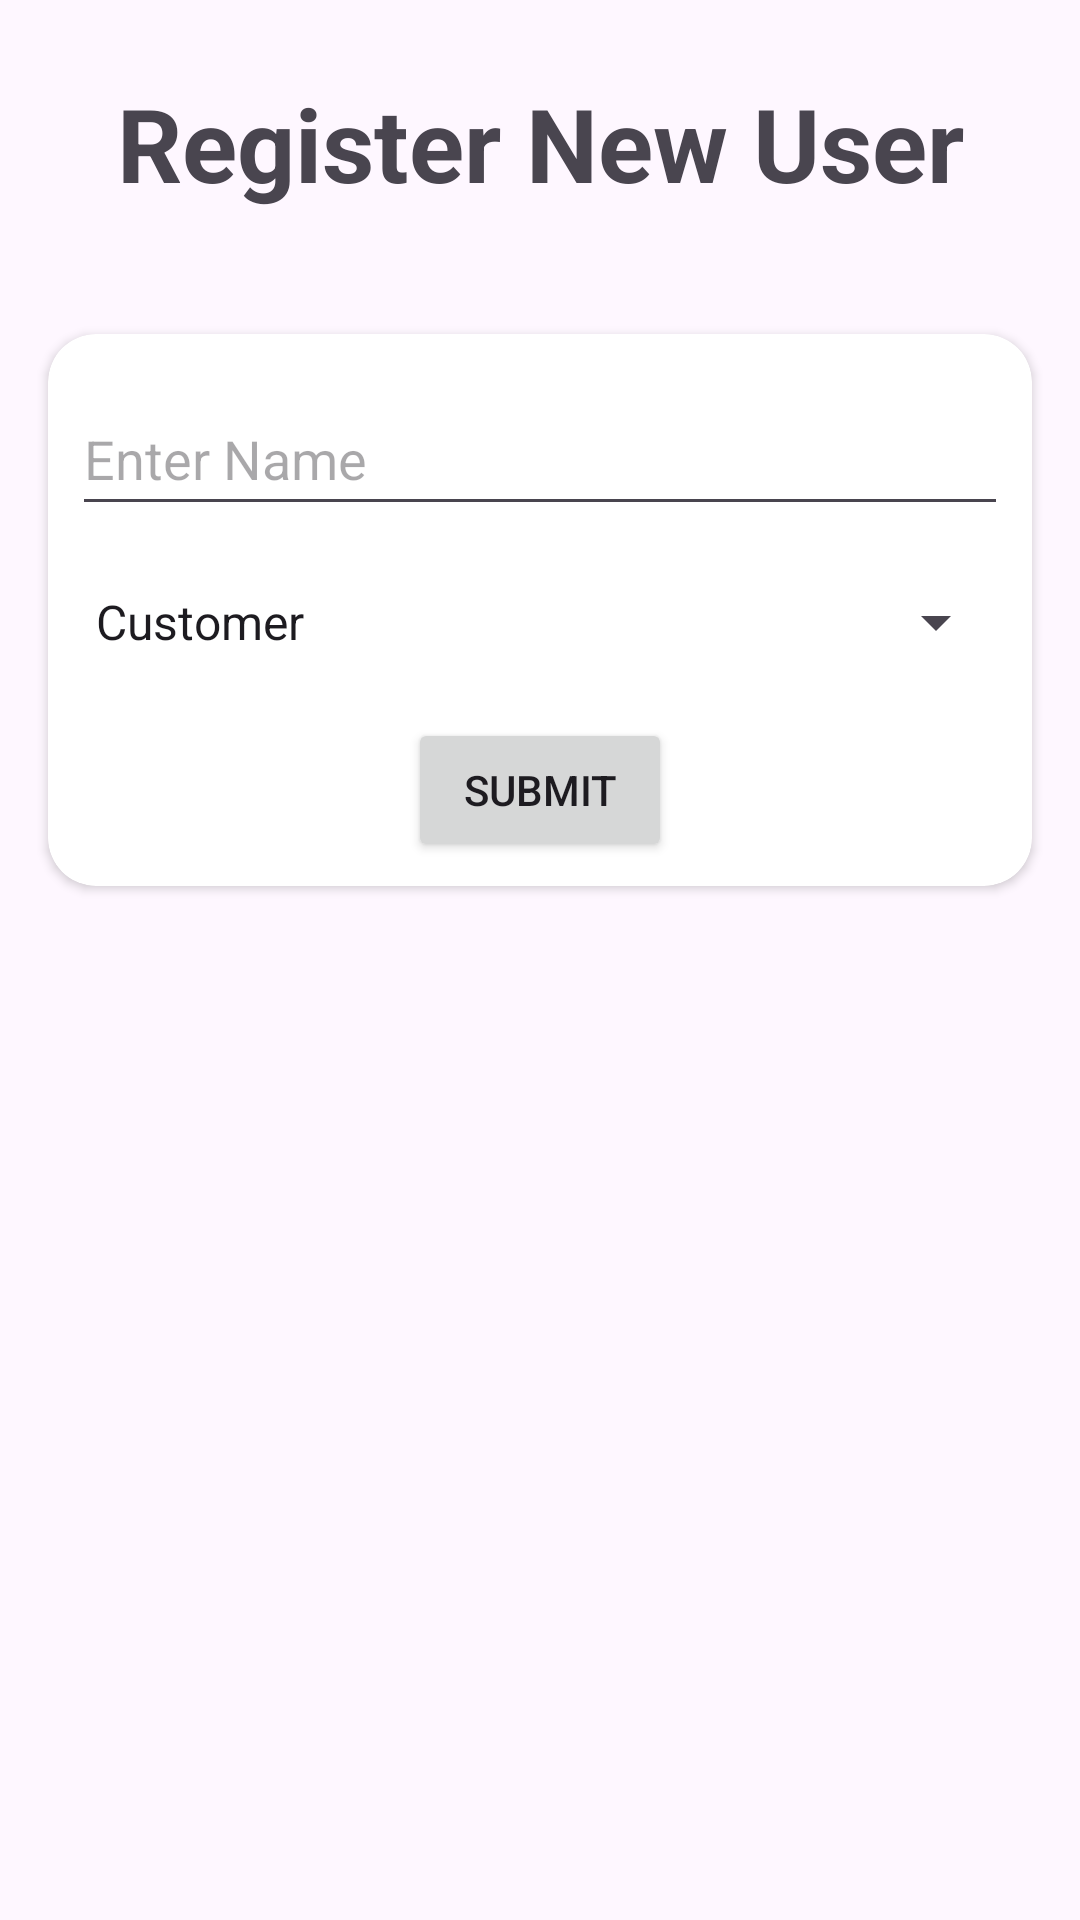

Write the Android layout XML for this screen, with the resource values it uses.
<!-- AndroidManifest.xml: application theme Theme.ServiceBookingApp -->
<!-- res/layout/activity_register_user.xml -->
<?xml version="1.0" encoding="utf-8"?>
<LinearLayout xmlns:android="http://schemas.android.com/apk/res/android"
    xmlns:app="http://schemas.android.com/apk/res-auto"
    xmlns:tools="http://schemas.android.com/tools"
    android:id="@+id/main"
    android:layout_width="match_parent"
    android:layout_height="match_parent"
    android:orientation="vertical"
    tools:context=".RegisterUser">

    <TextView
        android:id="@+id/textView2"
        android:layout_width="match_parent"
        android:layout_height="wrap_content"
        android:layout_margin="25dp"
        android:text="Register New User"
        android:textAlignment="center"
        android:textSize="34sp"
        android:textStyle="bold" />

    <androidx.cardview.widget.CardView
        android:layout_width="match_parent"
        android:layout_height="wrap_content"
        android:layout_margin="16dp"
        app:cardCornerRadius="16dp">

        <LinearLayout
            android:layout_width="match_parent"
            android:layout_height="match_parent"
            android:gravity="center_horizontal"
            android:orientation="vertical"
            android:padding="8dp">

            <EditText
                android:id="@+id/etName"
                android:layout_width="match_parent"
                android:layout_height="wrap_content"
                android:layout_marginTop="8dp"
                android:ems="10"
                android:hint="Enter Name"
                android:inputType="text"
                android:minHeight="48dp" />

            <Spinner
                android:id="@+id/spinnerType"
                android:layout_width="match_parent"
                android:layout_height="wrap_content"
                android:layout_marginTop="8dp"
                android:entries="@array/spinner_items"
                android:minHeight="48dp"
                android:paddingTop="10dp"
                android:paddingBottom="10dp" />

            <Button
                android:id="@+id/btnSubmit"
                android:layout_width="wrap_content"
                android:layout_height="wrap_content"
                android:layout_marginTop="8dp"
                android:text="Submit" />
        </LinearLayout>
    </androidx.cardview.widget.CardView>
</LinearLayout>
<!-- resources referenced by this layout -->
<resources>
  <string-array name="spinner_items">
          <item>Customer</item>
          <item>Service</item>
      </string-array>
  <style name="Theme.ServiceBookingApp" parent="Base.Theme.ServiceBookingApp" />
  <style name="Base.Theme.ServiceBookingApp" parent="Theme.Material3.DayNight.NoActionBar">
          
          
      </style>
</resources>
